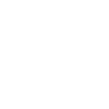
t = 0.00 s
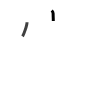
t = 1.75 s
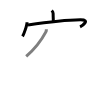
t = 3.50 s
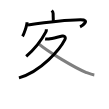
t = 5.50 s
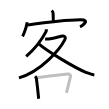
t = 7.25 s
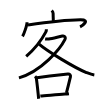
t = 9.00 s

The animated SVG that drew these frames (rendered in a browser with its animation timeline set to each time). Animation: 9 SMIL elements (animate=9); one cycle of 9.00 s.

<svg width="109px" height="109px" viewBox="0 0 px 109px" xmlns="http://www.w3.org/2000/svg" xmlns:xlink="http://www.w3.org/1999/xlink" xml:space="preserve" version="1.1"  baseProfile="full">
<path d="M51.73,10.45c0.91,0.91,1.4,1.93,1.4,3.1c0,2.95,0.18,4.72,0.17,7.41" style="fill:none;stroke:black;stroke-width:3;opacity:0">
  <animate attributeType="CSS" attributeName="opacity" from="0" to="1" begin="0s" dur="1s" repeatCount="0" fill="freeze" />
</path>
<path d="M27.02,22.18c0,3.2-3.07,11.99-4.46,14.13" style="fill:none;stroke:black;stroke-width:3;opacity:0">
  <animate attributeType="CSS" attributeName="opacity" from="0" to="1" begin="1s" dur="1s" repeatCount="0" fill="freeze" />
</path>
<path d="M27.98,25.01C43.5,22.75,67.25,20,80.39,19.8c10.89-0.16,1.12,6.36-0.34,7.02" style="fill:none;stroke:black;stroke-width:3;opacity:0">
  <animate attributeType="CSS" attributeName="opacity" from="0" to="1" begin="2s" dur="1s" repeatCount="0" fill="freeze" />
</path>
<path d="M46.38,29.25c0.05,0.66-0.17,2.06-0.63,2.91C42.5,38.25,38.12,46,26.2,56.49" style="fill:none;stroke:black;stroke-width:3;opacity:0">
  <animate attributeType="CSS" attributeName="opacity" from="0" to="1" begin="3s" dur="1s" repeatCount="0" fill="freeze" />
</path>
<path d="M45.14,38.9c1.21,0.22,2.42,0.23,3.62,0.05c3.64-0.47,8.82-1.91,13.56-2.91c2.56-0.54,3.59,1.51,2.68,3.31c-5,9.88-23.59,31.95-46.05,38.47" style="fill:none;stroke:black;stroke-width:3;opacity:0">
  <animate attributeType="CSS" attributeName="opacity" from="0" to="1" begin="4s" dur="1s" repeatCount="0" fill="freeze" />
</path>
<path d="M39.06,44.14C47,51,74.5,67.75,86.44,72.58c2.93,1.18,5.11,2.09,7.87,2.51" style="fill:none;stroke:black;stroke-width:3;opacity:0">
  <animate attributeType="CSS" attributeName="opacity" from="0" to="1" begin="5s" dur="1s" repeatCount="0" fill="freeze" />
</path>
<path d="M35.07,76.27c0.7,0.7,1.17,1.73,1.32,2.6c0.44,2.78,1.17,9.31,1.68,14.14c0.31,2.96,0.55,5.28,0.59,5.72" style="fill:none;stroke:black;stroke-width:3;opacity:0">
  <animate attributeType="CSS" attributeName="opacity" from="0" to="1" begin="6s" dur="1s" repeatCount="0" fill="freeze" />
</path>
<path d="M36.86,77.69c9.51-1.19,26.29-3.23,31.07-3.71c1.75-0.18,2.8,1.55,2.54,2.6c-1.03,4.32-2.49,10.38-4.03,16.36" style="fill:none;stroke:black;stroke-width:3;opacity:0">
  <animate attributeType="CSS" attributeName="opacity" from="0" to="1" begin="7s" dur="1s" repeatCount="0" fill="freeze" />
</path>
<path d="M40.35,96.06c4.74-0.46,16.4-1.21,24.54-1.95c1.49-0.13,2.87-0.27,4.06-0.4" style="fill:none;stroke:black;stroke-width:3;opacity:0">
  <animate attributeType="CSS" attributeName="opacity" from="0" to="1" begin="8s" dur="1s" repeatCount="0" fill="freeze" />
</path>
</svg>
